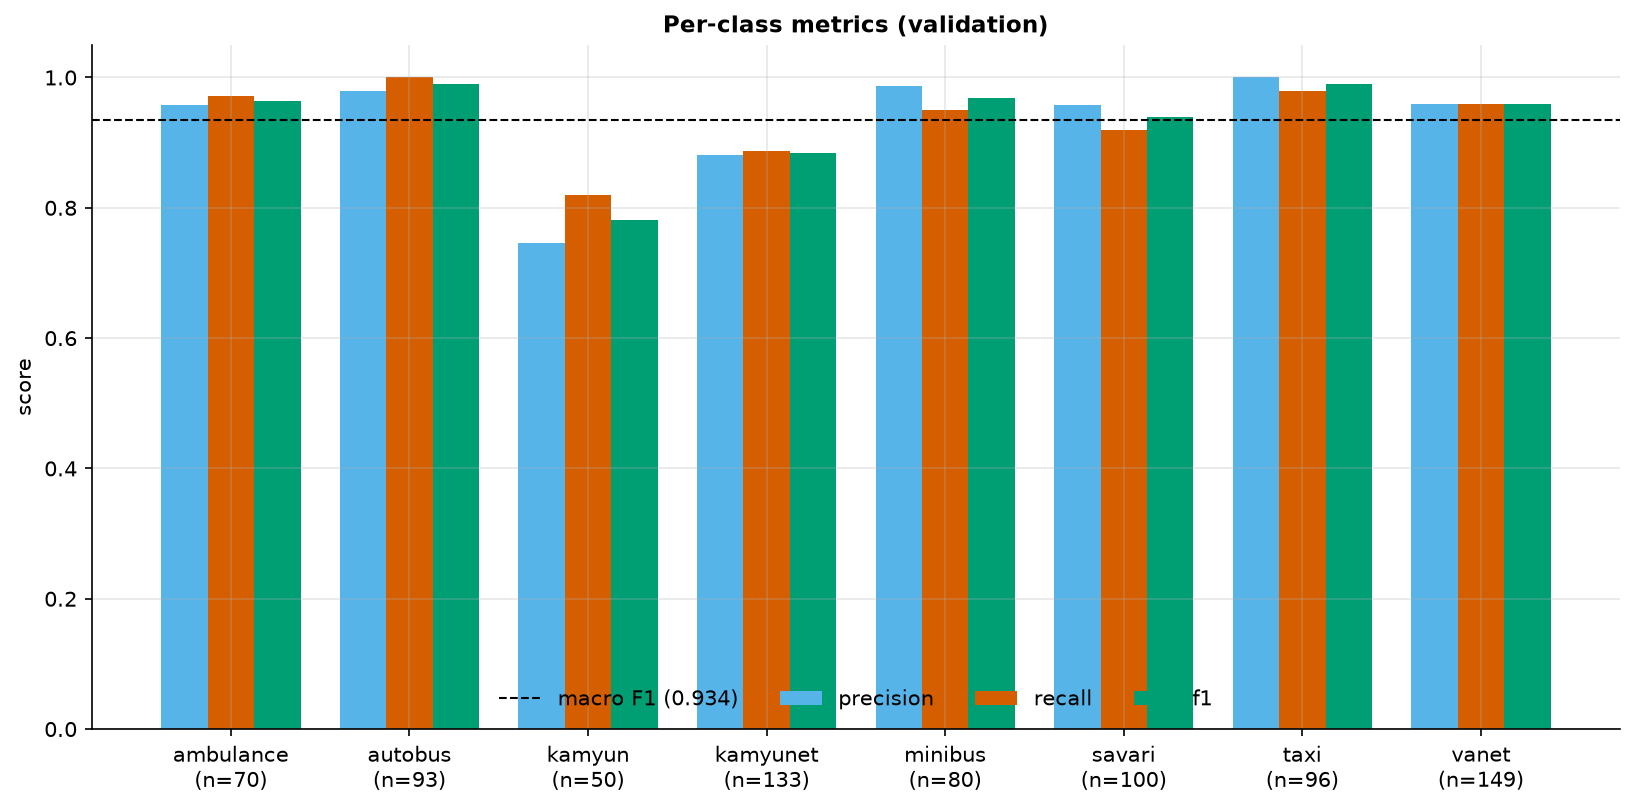

The file beside this chart, header and first rows:
class, precision, recall, f1, support
ambulance, 0.9577, 0.9714, 0.9645, 70
autobus, 0.9789, 1.0, 0.9894, 93
kamyun, 0.7455, 0.82, 0.781, 50
kamyunet, 0.8806, 0.8872, 0.8839, 133
minibus, 0.987, 0.95, 0.9682, 80
savari, 0.9583, 0.92, 0.9388, 100
taxi, 1.0, 0.9792, 0.9895, 96
vanet, 0.9597, 0.9597, 0.9597, 149
macro avg, 0.9335, 0.9359, 0.9344, 771
